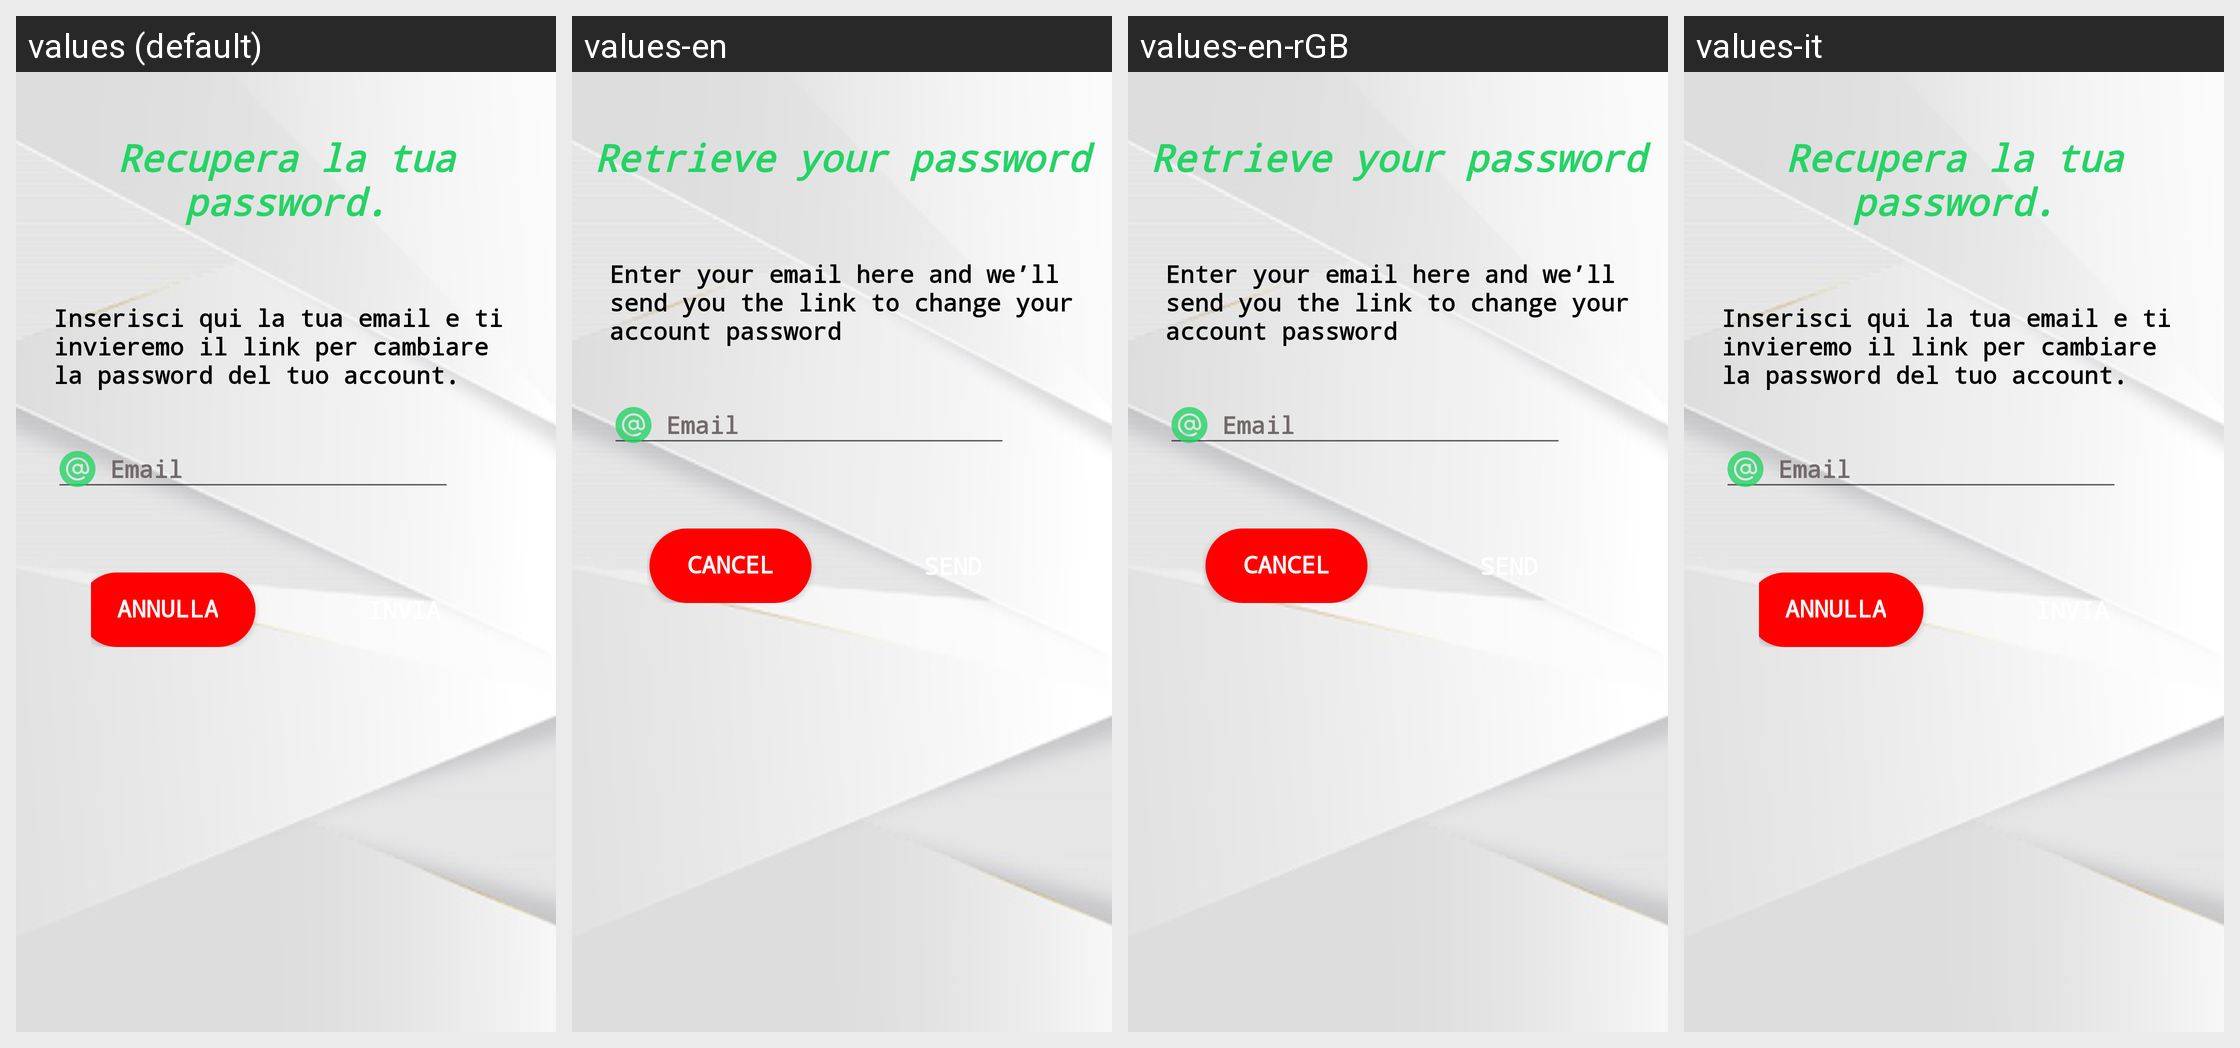

Here is an Android app screen in its default locale and in the app's own translations. Write out the translated-string differences for the strings that appear on this screen.
Android screen res/layout/content_password.xml rendered under 4 locales, left to right: values (default), values-en, values-en-rGB, values-it. Device: Nexus 5 (rendered at 1080×1920; each locale shown at half size, 540×960, under a caption strip naming it); theme Theme.GenovaGreen.
Strings drawn on this screen, with the default value and each locale's value (text and hints the layout hard-codes, and strings that could not be matched under every locale, appear in the picture but are not listed):

recupera_la_tua_password
  values: Recupera la tua password.
  values-en: Retrieve your password
  values-en-rGB: Retrieve your password
  values-it: Recupera la tua password.  [not translated; the default value is used]

rec_pass
  values: Inserisci qui la tua email e ti invieremo il link per cambiare la password del tuo account.
  values-en: Enter your email here and we’ll send you the link to change your account password
  values-en-rGB: Enter your email here and we’ll send you the link to change your account password
  values-it: Inserisci qui la tua email e ti invieremo il link per cambiare la password del tuo account.  [not translated; the default value is used]

email
  values:  Email
  values-en:  Email  [not translated; the default value is used]
  values-en-rGB:  Email  [not translated; the default value is used]
  values-it:  Email  [not translated; the default value is used]

invia
  values: INVIA
  values-en: SEND
  values-en-rGB: SEND
  values-it: INVIA  [not translated; the default value is used]
